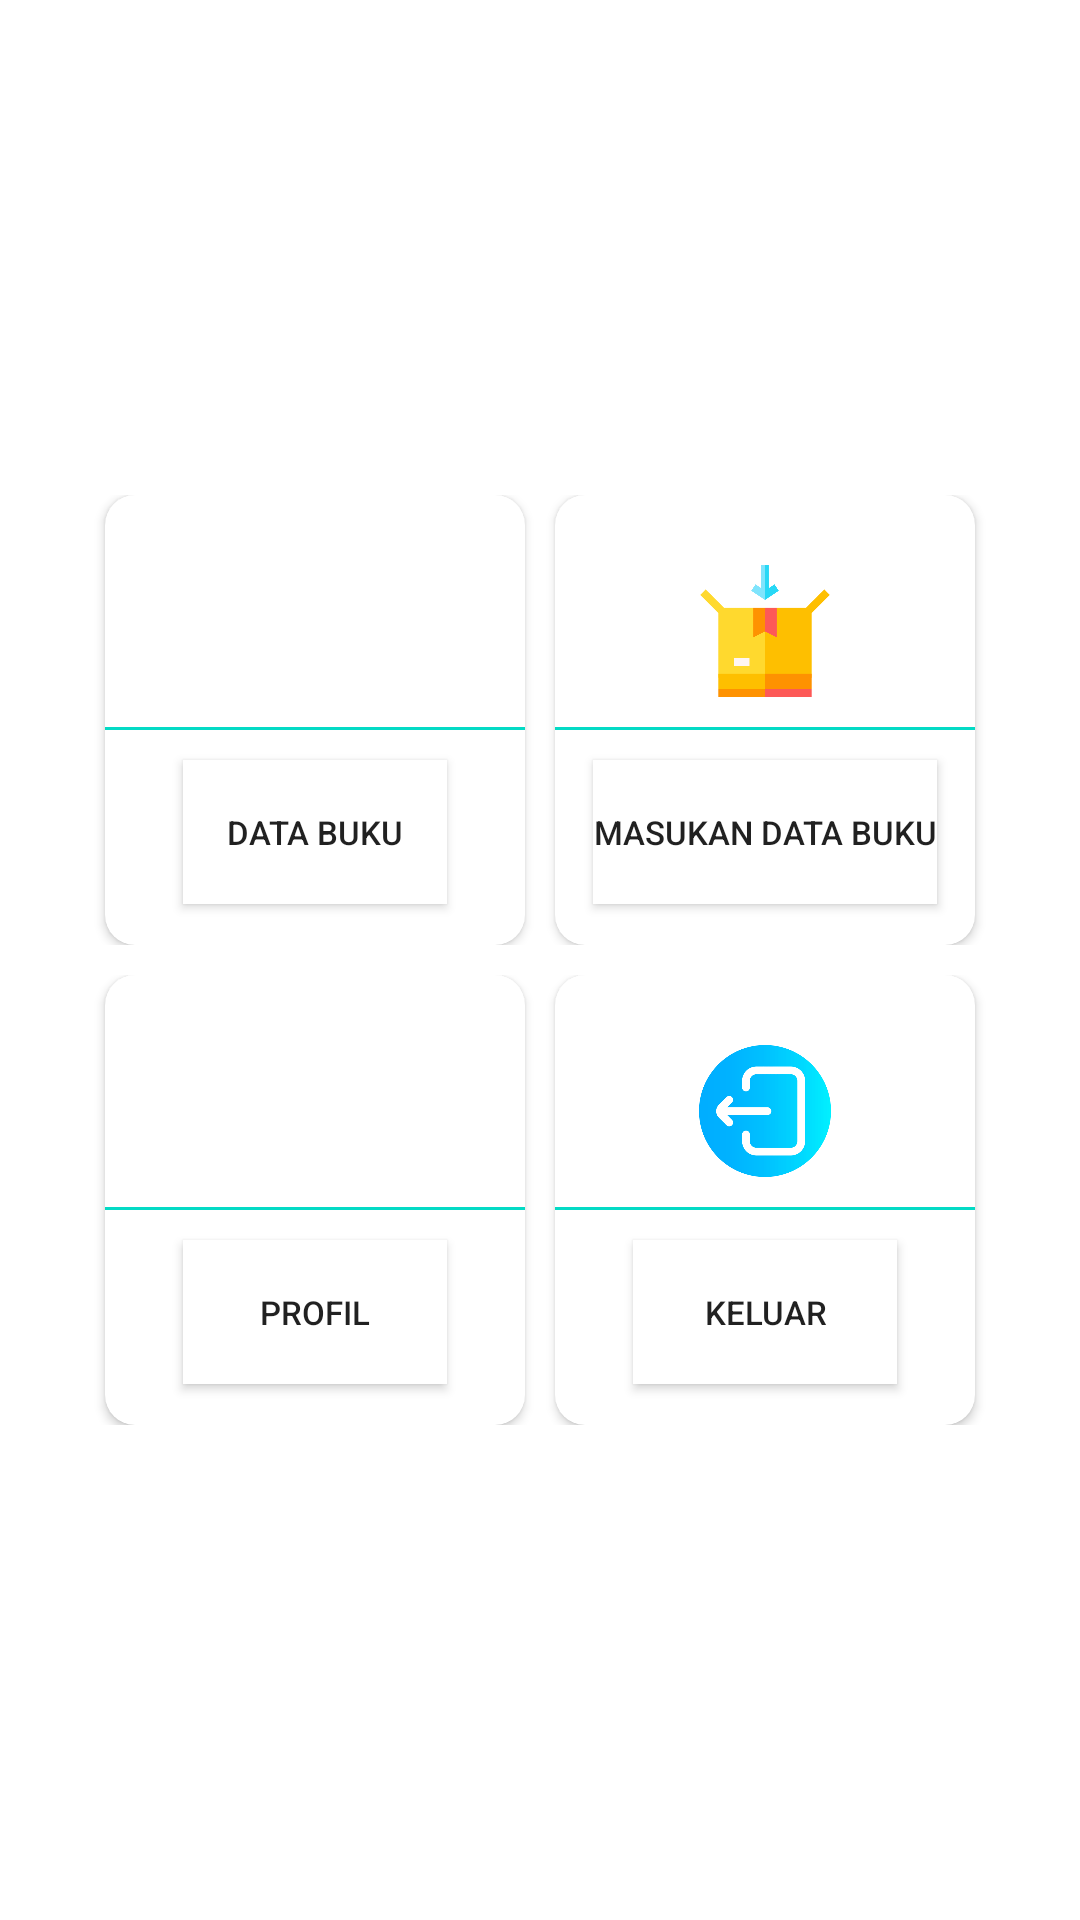

Produce the Android XML layout that renders to this screen, including the resource entries it uses.
<!-- AndroidManifest.xml: application theme Theme.Finalprojectferdinan -->
<!-- res/layout/activity_admin.xml -->
<?xml version="1.0" encoding="utf-8"?>
<RelativeLayout xmlns:android="http://schemas.android.com/apk/res/android"
    xmlns:app="http://schemas.android.com/apk/res-auto"
    xmlns:tools="http://schemas.android.com/tools"
    android:layout_width="match_parent"
    android:layout_height="fill_parent"
    android:gravity="center"
    tools:context=".admin.AdminActivity">

    <LinearLayout
        android:layout_width="match_parent"
        android:layout_height="350dp"
        android:gravity="center"
        android:orientation="vertical">

        <LinearLayout
            android:layout_width="match_parent"
            android:layout_height="wrap_content"
            android:clipToPadding="false"
            android:gravity="center"
            android:orientation="horizontal">

            <androidx.cardview.widget.CardView
                android:layout_width="140dp"
                android:layout_height="150dp"
                android:clickable="true"
                android:foreground="?android:attr/selectableItemBackground"
                app:cardCornerRadius="10dp">

                <LinearLayout
                    android:layout_width="match_parent"
                    android:layout_height="match_parent"
                    android:gravity="center"
                    android:orientation="vertical">

                    <ImageView
                        android:layout_width="64dp"
                        android:layout_height="64dp"
                        android:padding="10dp"
                        android:src="@drawable/open_book" />

                    <View
                        android:layout_width="match_parent"
                        android:layout_height="1dp"
                        android:background="@color/teal_200" />

                    <androidx.appcompat.widget.AppCompatButton
                        android:layout_width="wrap_content"
                        android:layout_height="wrap_content"
                        android:layout_marginTop="10dp"
                        android:background="@color/white"
                        android:text="Data Buku"
                        android:textSize="11sp" />

                </LinearLayout>
            </androidx.cardview.widget.CardView>

            <androidx.cardview.widget.CardView
                android:layout_width="140dp"
                android:layout_height="150dp"
                android:layout_marginLeft="10dp"
                android:clickable="true"
                android:foreground="?android:attr/selectableItemBackground"
                app:cardCornerRadius="10dp">

                <LinearLayout
                    android:layout_width="match_parent"
                    android:layout_height="match_parent"
                    android:gravity="center"
                    android:orientation="vertical">

                    <ImageView
                        android:layout_width="64dp"
                        android:layout_height="64dp"
                        android:padding="10dp"
                        android:src="@drawable/packing" />

                    <View
                        android:layout_width="match_parent"
                        android:layout_height="1dp"
                        android:background="@color/teal_200" />

                    <androidx.appcompat.widget.AppCompatButton
                        android:layout_width="wrap_content"
                        android:layout_height="wrap_content"
                        android:layout_marginTop="10dp"
                        android:background="@color/white"
                        android:text="Masukan Data Buku"
                        android:textSize="11sp" />

                </LinearLayout>
            </androidx.cardview.widget.CardView>


        </LinearLayout>

        <LinearLayout
            android:layout_width="match_parent"
            android:layout_height="wrap_content"
            android:layout_marginTop="10dp"
            android:clipToPadding="false"
            android:gravity="center"
            android:orientation="horizontal">

            <androidx.cardview.widget.CardView
                android:layout_width="140dp"
                android:layout_height="150dp"
                android:clickable="true"
                android:foreground="?android:attr/selectableItemBackground"
                app:cardCornerRadius="10dp">

                <LinearLayout
                    android:layout_width="match_parent"
                    android:layout_height="match_parent"
                    android:gravity="center"
                    android:orientation="vertical">

                    <ImageView
                        android:layout_width="64dp"
                        android:layout_height="64dp"
                        android:padding="10dp"
                        android:src="@drawable/profile" />

                    <View
                        android:layout_width="match_parent"
                        android:layout_height="1dp"
                        android:background="@color/teal_200" />

                    <androidx.appcompat.widget.AppCompatButton
                        android:layout_width="wrap_content"
                        android:layout_height="wrap_content"
                        android:layout_marginTop="10dp"
                        android:background="@color/white"
                        android:text="Profil"
                        android:textSize="11sp" />

                </LinearLayout>

            </androidx.cardview.widget.CardView>

            <androidx.cardview.widget.CardView
                android:layout_width="140dp"
                android:layout_height="150dp"
                android:layout_marginLeft="10dp"
                android:clickable="true"
                android:foreground="?android:attr/selectableItemBackground"
                app:cardCornerRadius="10dp">

                <LinearLayout
                    android:layout_width="match_parent"
                    android:layout_height="match_parent"
                    android:gravity="center"
                    android:orientation="vertical">

                    <ImageView
                        android:layout_width="64dp"
                        android:layout_height="64dp"
                        android:padding="10dp"
                        android:src="@drawable/exit" />

                    <View
                        android:layout_width="match_parent"
                        android:layout_height="1dp"
                        android:background="@color/teal_200" />

                    <androidx.appcompat.widget.AppCompatButton
                        android:id="@+id/btnkeluar"
                        android:layout_width="wrap_content"
                        android:layout_height="wrap_content"
                        android:layout_marginTop="10dp"
                        android:background="@color/white"
                        android:text="Keluar"
                        android:textSize="11sp" />

                </LinearLayout>
            </androidx.cardview.widget.CardView>


        </LinearLayout>
    </LinearLayout>
</RelativeLayout>
<!-- resources referenced by this layout -->
<resources>
  <!-- drawable exit: png bitmap (drawable-v24, 30295 bytes) -->
  <!-- drawable packing: png bitmap (drawable-v24, 5544 bytes) -->
  <style name="Theme.Finalprojectferdinan" parent="Theme.MaterialComponents.DayNight.DarkActionBar">
          
          <item name="colorPrimary">@color/purple_500</item>
          <item name="colorPrimaryVariant">@color/purple_700</item>
          <item name="colorOnPrimary">@color/white</item>
          
          <item name="colorSecondary">@color/teal_200</item>
          <item name="colorSecondaryVariant">@color/teal_700</item>
          <item name="colorOnSecondary">@color/black</item>
          
          <item name="android:statusBarColor" tools:targetApi="l">?attr/colorPrimaryVariant</item>
          
      </style>
  <!-- not gathered from this repository: default colours our renderer supplied (Android Studio template values) -->
  <color name="purple_500">#FF6200EE</color>
  <color name="purple_700">#FF3700B3</color>
  <color name="teal_200">#FF03DAC5</color>
  <color name="teal_700">#FF018786</color>
  <color name="black">#FF000000</color>
  <color name="white">#FFFFFFFF</color>
</resources>
